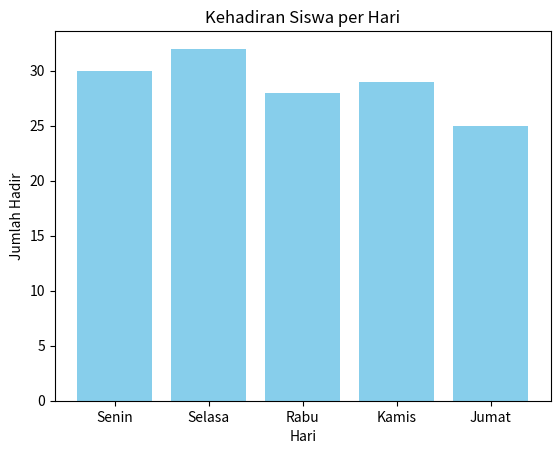

Reproduce this figure in Python.
import matplotlib.pyplot as plt

hari = ['Senin', 'Selasa', 'Rabu', 'Kamis', 'Jumat']
hadir = [30, 32, 28, 29, 25]

plt.bar(hari, hadir, color='skyblue')
plt.title('Kehadiran Siswa per Hari')
plt.xlabel('Hari')
plt.ylabel('Jumlah Hadir')
plt.show()
